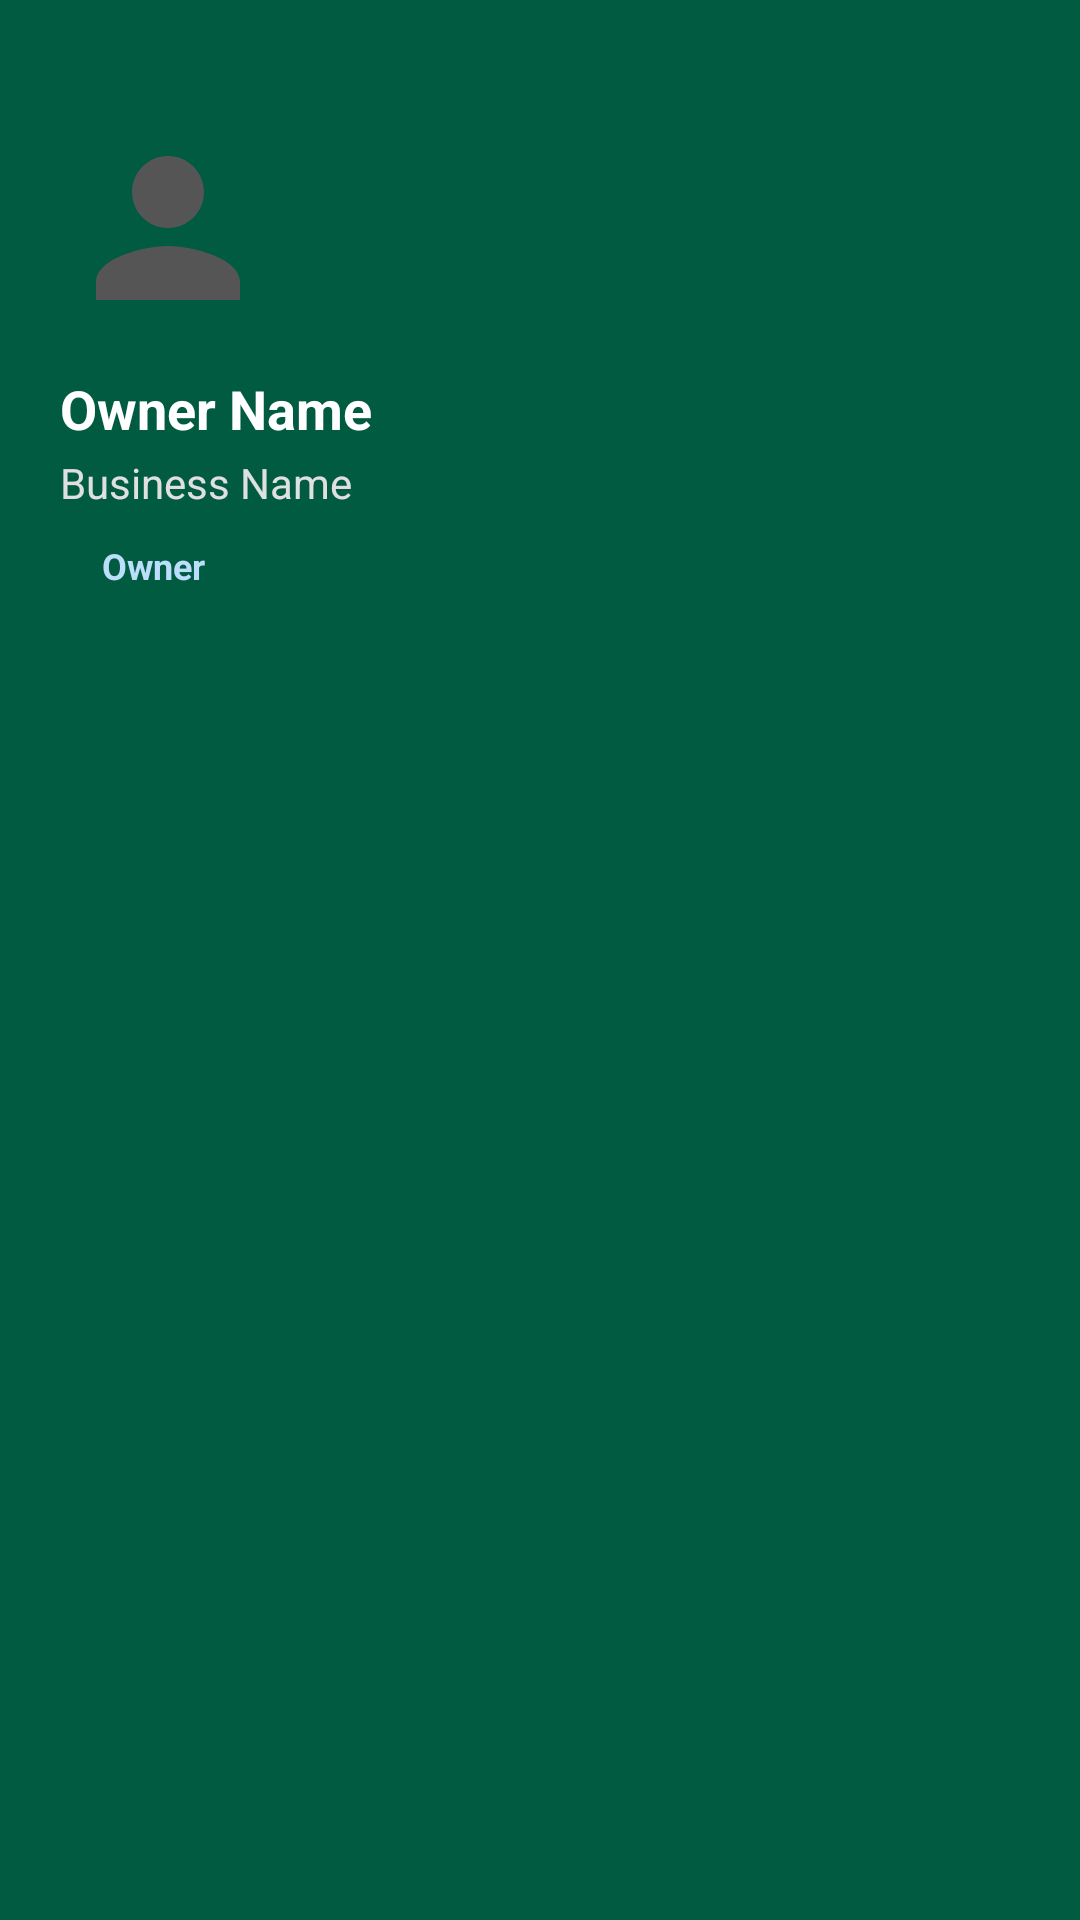

Write the Android layout XML for this screen, with the resource values it uses.
<!-- AndroidManifest.xml: application theme Theme.MilkDelivery -->
<!-- res/layout/nav_header.xml -->
<?xml version="1.0" encoding="utf-8"?>
<LinearLayout xmlns:android="http://schemas.android.com/apk/res/android"
    android:layout_width="match_parent"
    android:layout_height="wrap_content"
    android:background="@color/primary"
    android:orientation="vertical"
    android:paddingTop="40dp"
    android:paddingBottom="20dp"
    android:paddingStart="20dp"
    android:fitsSystemWindows="true"
    android:paddingEnd="20dp">

    <FrameLayout
        android:layout_width="72dp"
        android:layout_height="72dp"
        android:layout_gravity="start">

        <ImageView
            android:id="@+id/imgProfile"
            android:layout_width="72dp"
            android:layout_height="72dp"
            android:background="@drawable/circle_background"
            android:scaleType="centerCrop"
            android:src="@drawable/ic_user"
            android:elevation="4dp" />

        <ImageView
            android:id="@+id/imgCamera"
            android:layout_width="24dp"
            android:layout_height="24dp"
            android:layout_gravity="bottom|end"
            android:layout_margin="2dp"
            android:background="@drawable/circle_background"
            android:padding="4dp"
            android:src="@drawable/ic_camera"
            android:clickable="true"
            android:focusable="true" />

    </FrameLayout>

    <LinearLayout
        android:layout_width="match_parent"
        android:layout_height="wrap_content"
        android:layout_marginTop="12dp"
        android:orientation="vertical">

        <TextView
            android:id="@+id/txtHeaderName"
            android:layout_width="match_parent"
            android:layout_height="wrap_content"
            android:text="Owner Name"
            android:textColor="@android:color/white"
            android:textSize="18sp"
            android:textStyle="bold"
            android:maxLines="1"
            android:ellipsize="end" />

        <TextView
            android:id="@+id/txtHeaderBusiness"
            android:layout_width="match_parent"
            android:layout_height="wrap_content"
            android:layout_marginTop="3dp"
            android:text="Business Name"
            android:textColor="#E0E0E0"
            android:textSize="14sp"
            android:maxLines="1"
            android:ellipsize="end" />

        <TextView
            android:id="@+id/txtHeaderRole"
            android:layout_width="wrap_content"
            android:layout_height="wrap_content"
            android:layout_marginTop="6dp"
            android:paddingStart="14dp"
            android:paddingEnd="14dp"
            android:paddingTop="4dp"
            android:paddingBottom="4dp"
            android:text="Owner"
            android:textColor="#BBDEFB"
            android:textSize="12sp"
            android:textStyle="bold" />

    </LinearLayout>

</LinearLayout>
<!-- resources referenced by this layout -->
<resources>
  <color name="primary">#005B41</color>
  <!-- drawable ic_user (drawable) -->
  <vector xmlns:android="http://schemas.android.com/apk/res/android"
      android:width="24dp"
      android:height="24dp"
      android:viewportWidth="24"
      android:viewportHeight="24">
    <path
        android:fillColor="#FF555555"
        android:pathData="M12,12c2.21,0 4,-1.79 4,-4s-1.79,-4 -4,-4s-4,1.79 -4,4S9.79,12 12,12z M12,14c-2.67,0 -8,1.34 -8,4v2h16v-2C20,15.34 14.67,14 12,14z"/>
  </vector>
  <style name="Theme.MilkDelivery" parent="Theme.Material3.Light.NoActionBar">
          
          <item name="colorPrimary">@color/primary</item>
          <item name="colorPrimaryDark">@color/primary_dark</item>
          <item name="colorSecondary">@color/secondary</item>
          <item name="android:statusBarColor">@color/primary</item>
          <item name="android:windowLightStatusBar">false</item>
  
          
          <item name="colorSurface">@color/surface</item>
          <item name="colorOnSurface">@color/on_surface</item>
          <item name="android:windowBackground">@color/background</item>
          <item name="colorSurfaceVariant">@color/surface_variant</item>
          <item name="colorOnSurfaceVariant">@color/on_surface_variant</item>
  
          
          <item name="materialCardViewStyle">@style/Widget.Material3.CardView.Elevated</item>
  
          
          <item name="android:colorBackground">@color/background</item>
          <item name="android:navigationBarColor">@color/background</item>
      </style>
  <color name="primary_dark">#00402E</color>
  <color name="secondary">#03DAC6</color>
  <color name="surface">#FFFFFF</color>
  <color name="on_surface">#212121</color>
  <color name="background">#FAFAFA</color>
  <color name="surface_variant">#F4F4F4</color>
  <color name="on_surface_variant">#555555</color>
</resources>
